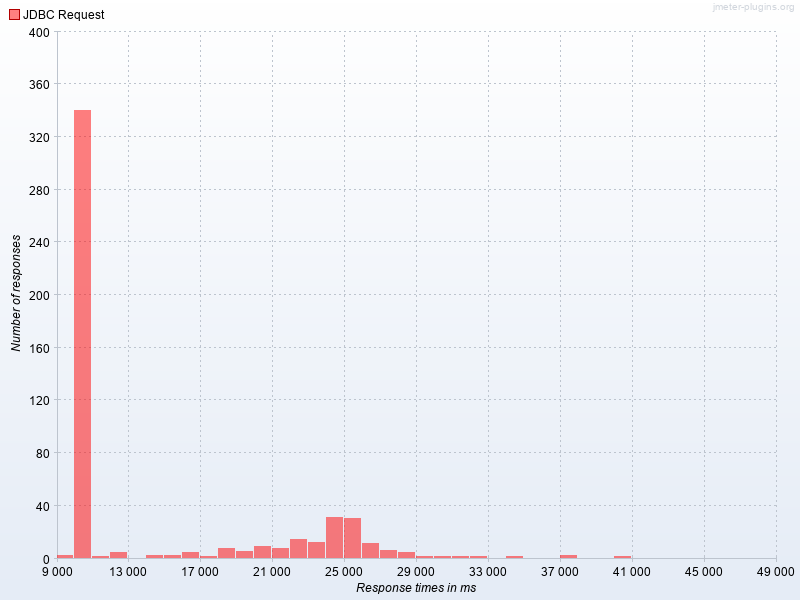

The data file committed next to this chart (first rows):
Response times in ms, JDBC Request
9000, 2.0
10000, 340.0
11000, 1.0
12000, 4.0
14000, 2.0
15000, 2.0
16000, 4.0
17000, 1.0
18000, 7.0
19000, 5.0
20000, 9.0
21000, 7.0
22000, 14.0
23000, 12.0
24000, 31.0
25000, 30.0
26000, 11.0
27000, 6.0
28000, 4.0
29000, 1.0
30000, 1.0
31000, 1.0
32000, 1.0
34000, 1.0
37000, 2.0
40000, 1.0
